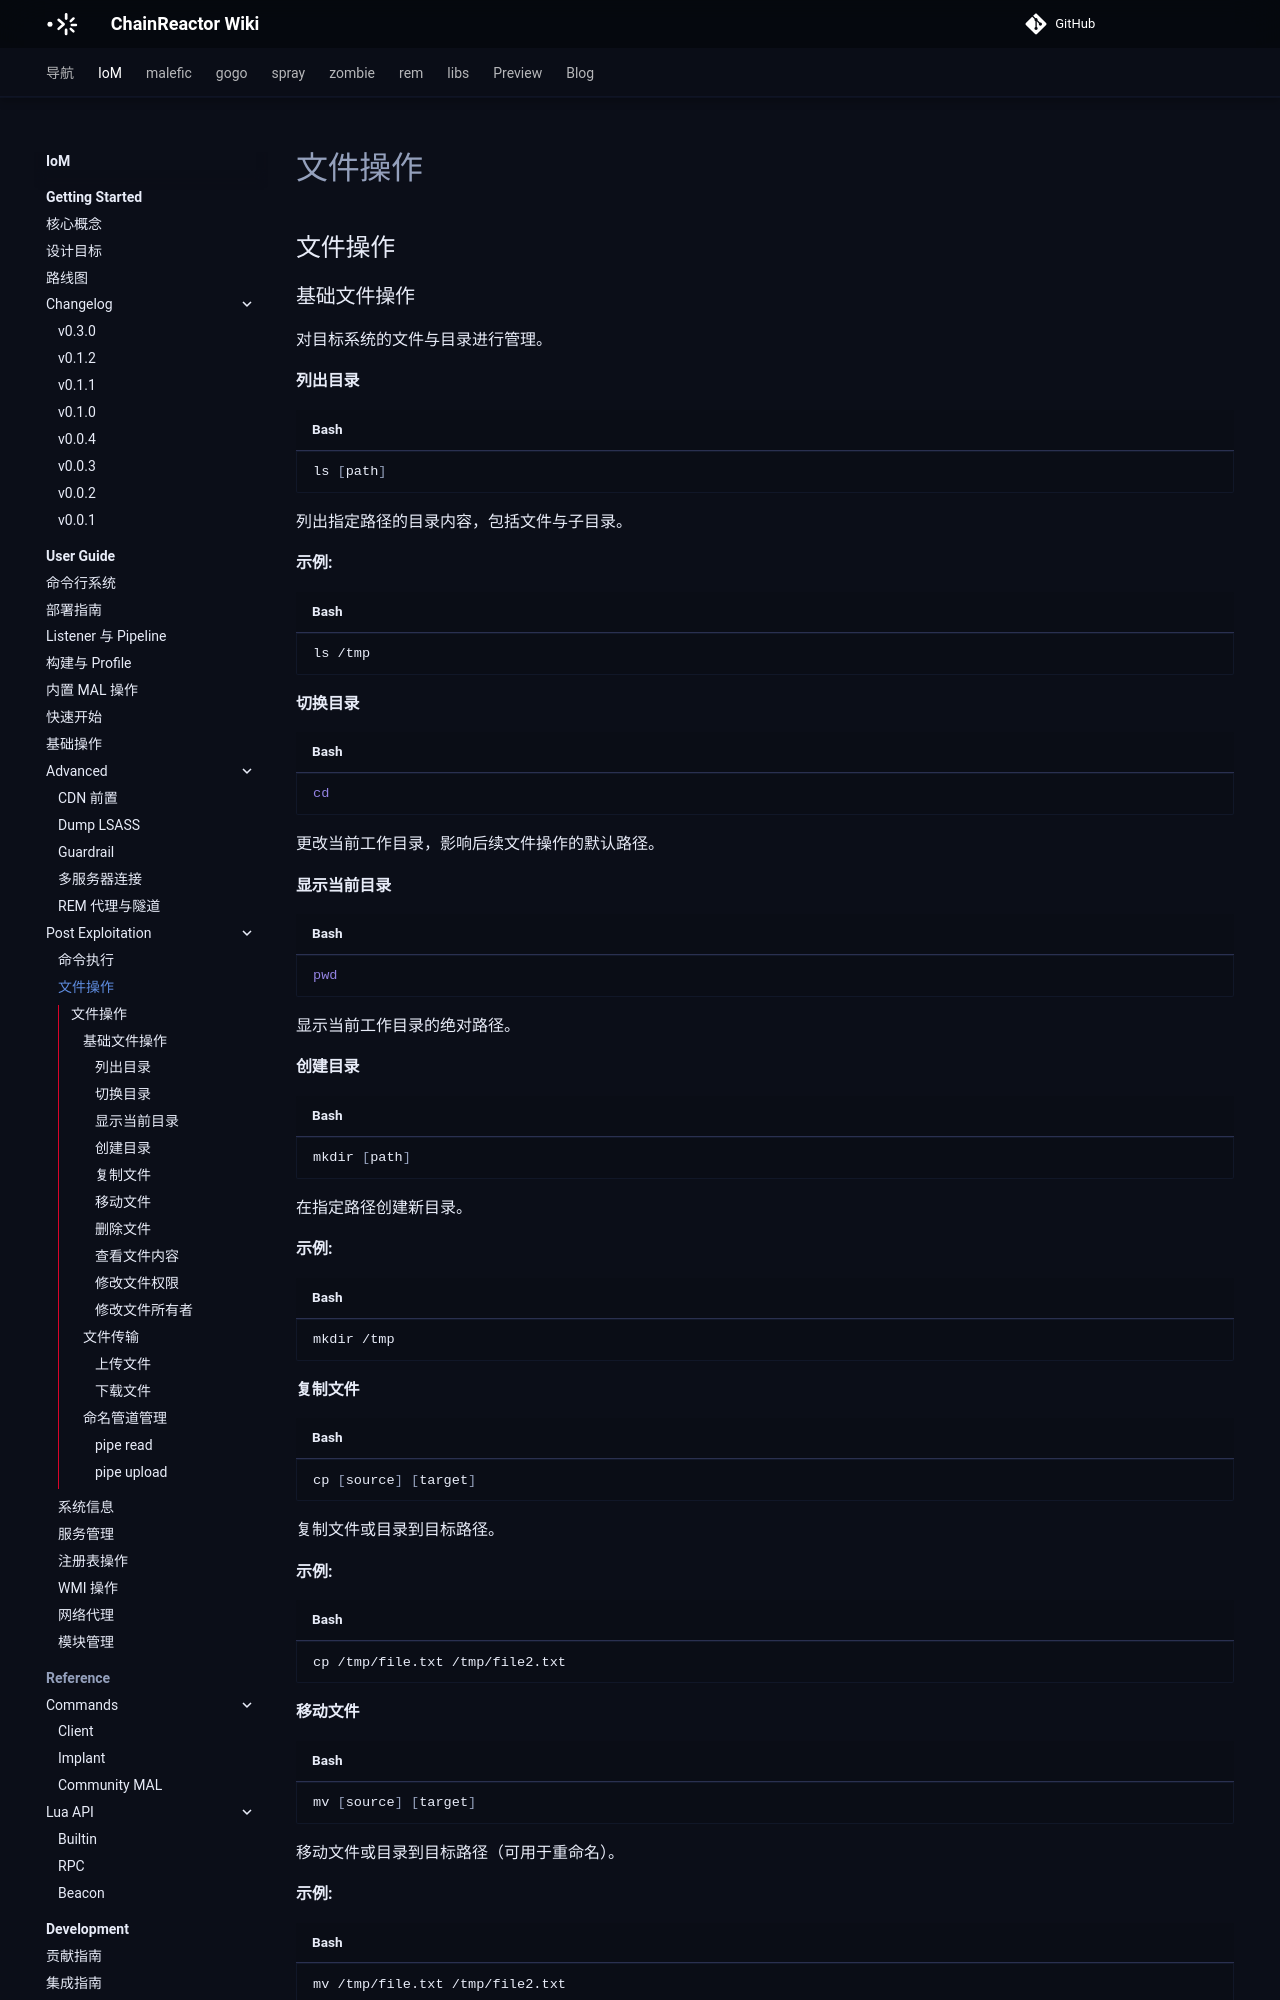

repository: chainreactors/wiki · page: IoM/user-guide/post-exploitation/file-operations/index.html · generator: mkdocs

---
title: 文件操作
description: 对目标系统的文件与目录进行管理。
edition: community
generated: false
source: mn:operations/post-exploitation/file-operations.md
---

## 文件操作
### 基础文件操作
对目标系统的文件与目录进行管理。

#### 列出目录
```bash
ls [path]
```
列出指定路径的目录内容，包括文件与子目录。

**示例:**
```bash
ls /tmp
```

#### 切换目录
```bash
cd
```
更改当前工作目录，影响后续文件操作的默认路径。

#### 显示当前目录
```bash
pwd
```
显示当前工作目录的绝对路径。

#### 创建目录
```bash
mkdir [path]
```
在指定路径创建新目录。

**示例:**
```bash
mkdir /tmp
```

#### 复制文件
```bash
cp [source] [target]
```
复制文件或目录到目标路径。

**示例:**
```bash
cp /tmp/file.txt /tmp/file2.txt
```

#### 移动文件
```bash
mv [source] [target]
```
移动文件或目录到目标路径（可用于重命名）。

**示例:**
```bash
mv /tmp/file.txt /tmp/file2.txt
```

#### 删除文件
```bash
rm [file]
```
删除指定文件或目录。

**示例:**
```bash
rm /tmp/file.txt
```

#### 查看文件内容
```bash
cat [implant_file]
```
显示指定文件的内容。

**示例:**
```bash
cat file.txt
```
